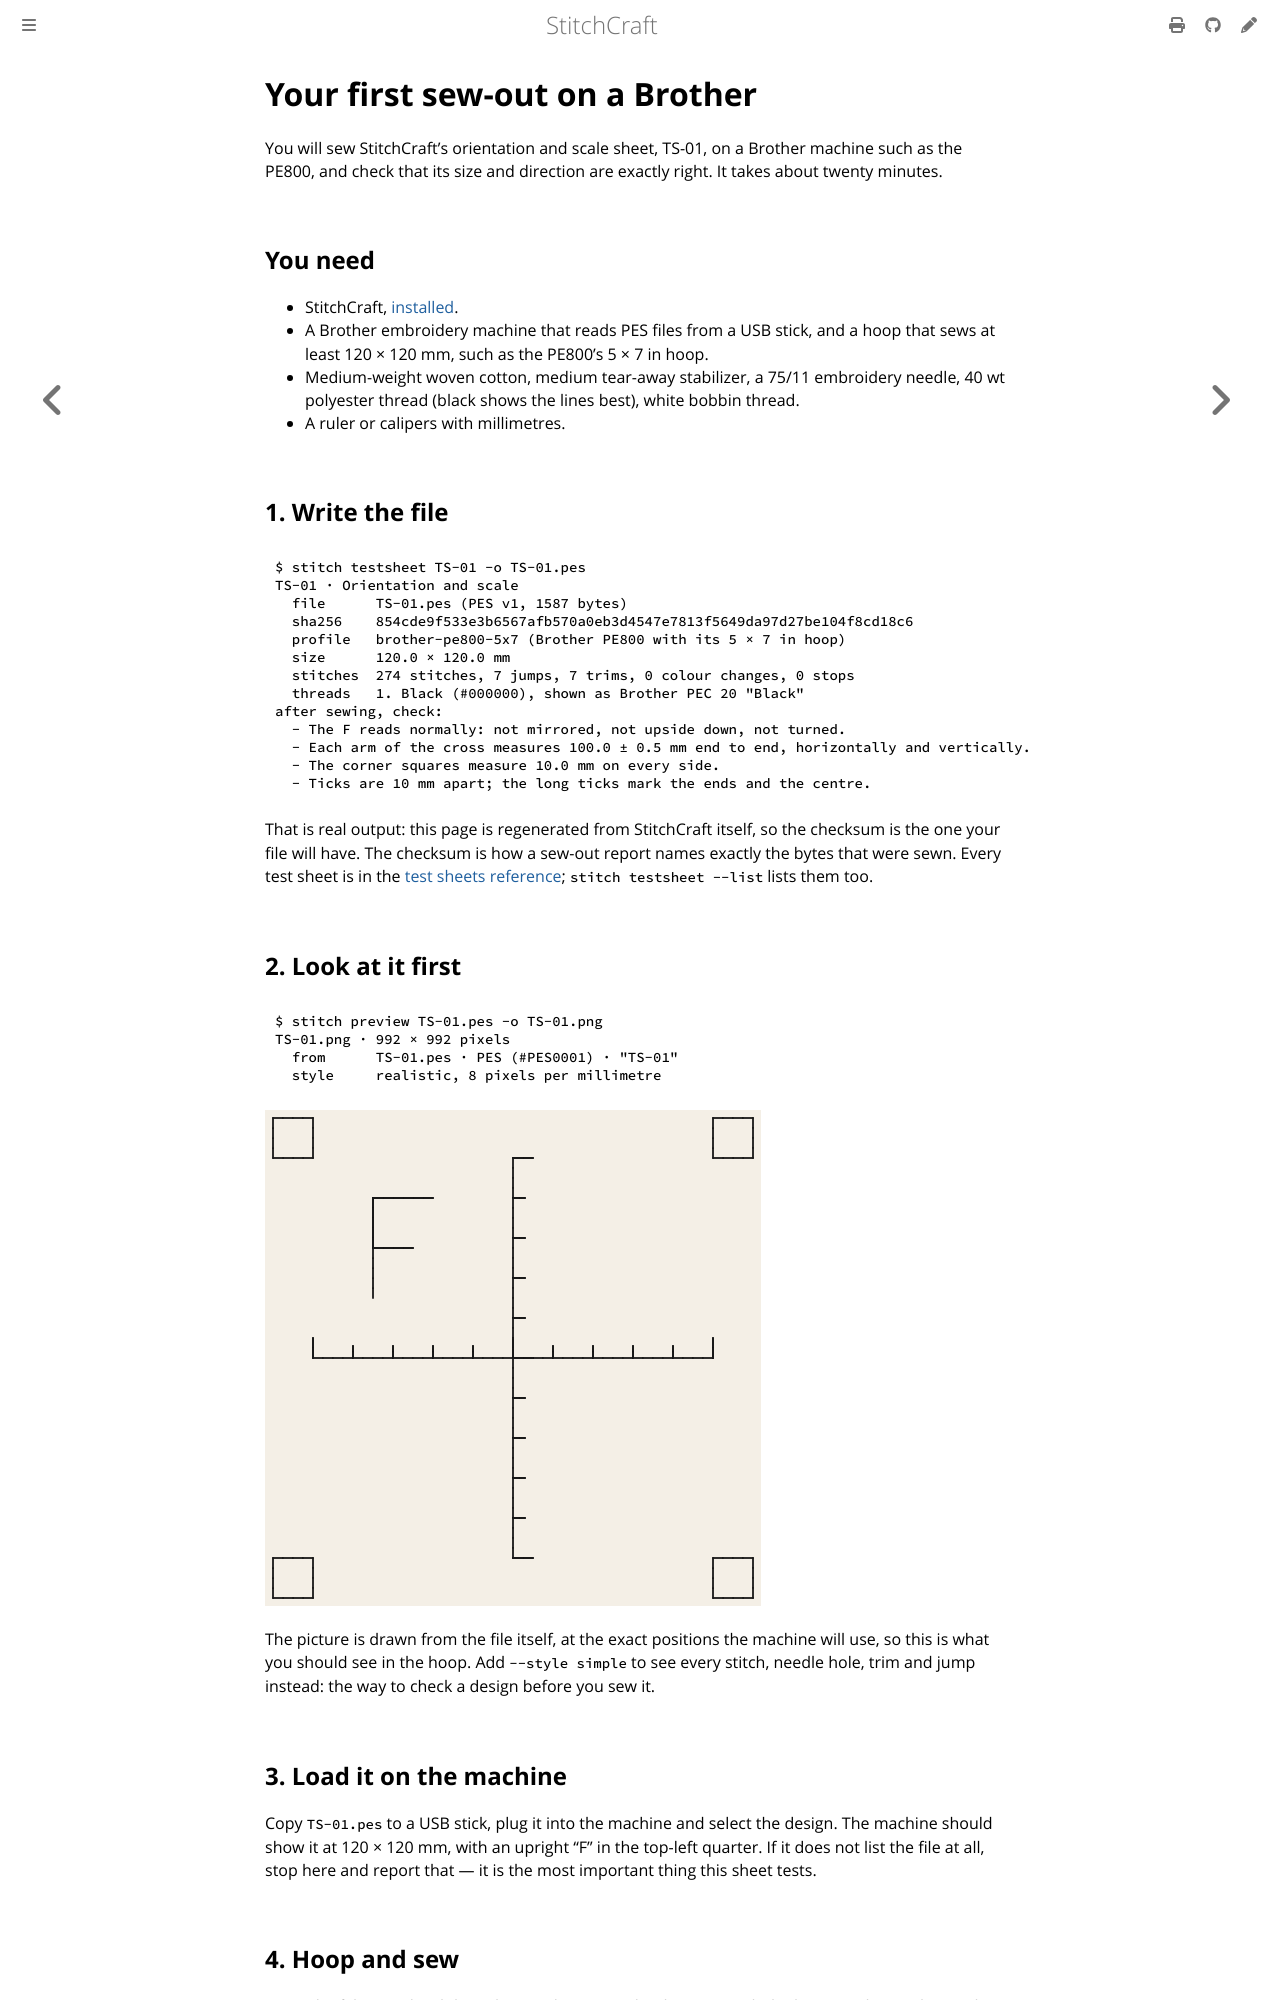

repository: KaboomFox/inkcraft · page: dev/user/tutorials/first-sew-out.html · generator: mdbook

# Your first sew-out on a Brother

You will sew StitchCraft's orientation and scale sheet, TS-01, on a Brother machine such as the PE800,
and check that its size and direction are exactly right. It takes about twenty minutes.

## You need

- StitchCraft, [installed](../install.md).
- A Brother embroidery machine that reads PES files from a USB stick, and a hoop that sews at least
  120 × 120 mm, such as the PE800's 5 × 7 in hoop.
- Medium-weight woven cotton, medium tear-away stabilizer, a 75/11 embroidery needle, 40 wt polyester
  thread (black shows the lines best), white bobbin thread.
- A ruler or calipers with millimetres.

## 1. Write the file

```console
{{#include ../reference/generated/testsheet-ts-01.txt}}
```

That is real output: this page is regenerated from StitchCraft itself, so the checksum is the one your
file will have. The checksum is how a sew-out report names exactly the bytes that were sewn. Every test
sheet is in the [test sheets reference](../reference/test-sheets.md); `stitch testsheet --list` lists
them too.

## 2. Look at it first

```console
{{#include ../reference/generated/preview-ts-01.txt}}
```

![TS-01 as it will sew: a cross with ticks, an upright F at the top left and four corner squares, in black thread.](../../images/generated/testsheet-ts-01.png)

The picture is drawn from the file itself, at the exact positions the machine will use, so this is what
you should see in the hoop. Add `--style simple` to see every stitch, needle hole, trim and jump instead:
the way to check a design before you sew it.

## 3. Load it on the machine

Copy `TS-01.pes` to a USB stick, plug it into the machine and select the design. The machine should show
it at 120 × 120 mm, with an upright "F" in the top-left quarter. If it does not list the file at all,
stop here and report that — it is the most important thing this sheet tests.
